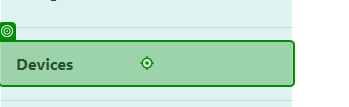
Task: CMPG323 Project 4
Workflow: Device

Step 1: click on the link 'Devices' in window 'Devices - Connected Office: Device Management' (chrome.exe)

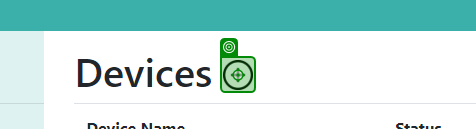
Step 2: click on the image in window 'Devices - Connected Office: Device Management' (chrome.exe)

Step 3: type [deviceName] into the text box in window 'Create Device - Connected Office: Device Management' (chrome.exe) (no picture)

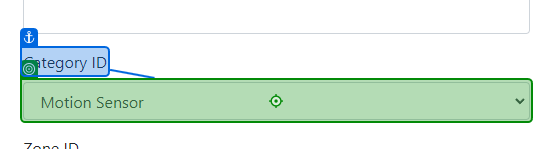
Step 4: click on the drop-down in window 'Create Device - Connected Office: Device Management' (chrome.exe)

Step 5: type [categoryName] into the drop-down in window 'Create Device - Connected Office: Device Management' (chrome.exe) (same screen as step 4)

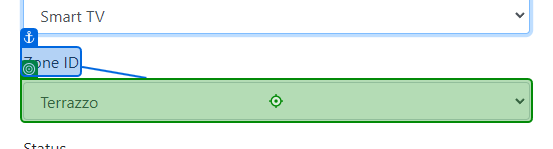
Step 6: click on the drop-down in window 'Create Device - Connected Office: Device Management' (chrome.exe)

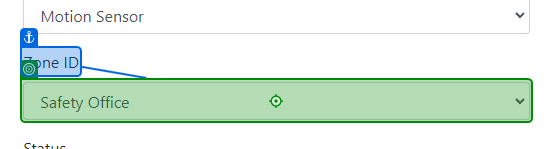
Step 7: type [zoneName] into the drop-down in window 'Create Device - Connected Office: Device Management' (chrome.exe)

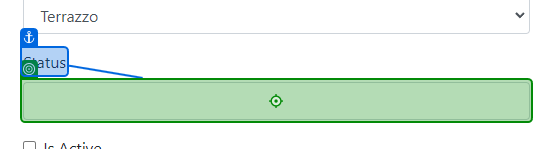
Step 8: type [status] into the text box in window 'Create Device - Connected Office: Device Management' (chrome.exe)

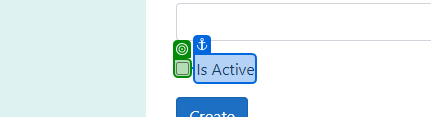
Step 9: check the text box in window 'Create Device - Connected Office: Device Management' (chrome.exe)

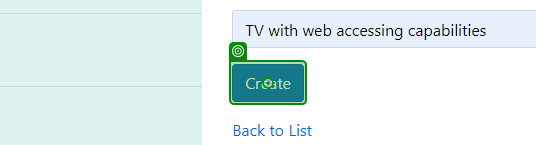
Step 10: click on the text box in window 'Create Category - Connected Office: Device Management' (chrome.exe)

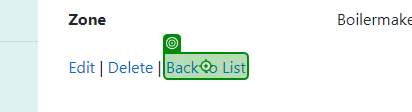
Step 11: click on the link 'Back to List' in window 'Device Details - Connected Office: Device Management' (chrome.exe)

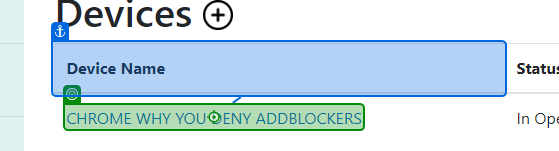
Step 12: click on the link in window 'Devices - Connected Office: Device Management' (chrome.exe)

Step 13: click on the link in window 'Device Details - Connected Office: Device Management' (chrome.exe) (no picture)

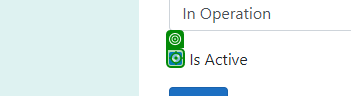
Step 14: click on the text box in window 'Edit Device - Connected Office: Device Management' (chrome.exe)

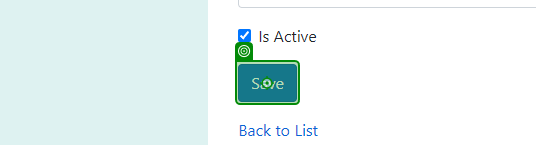
Step 15: click on the text box in window 'Edit Device - Connected Office: Device Management' (chrome.exe)
